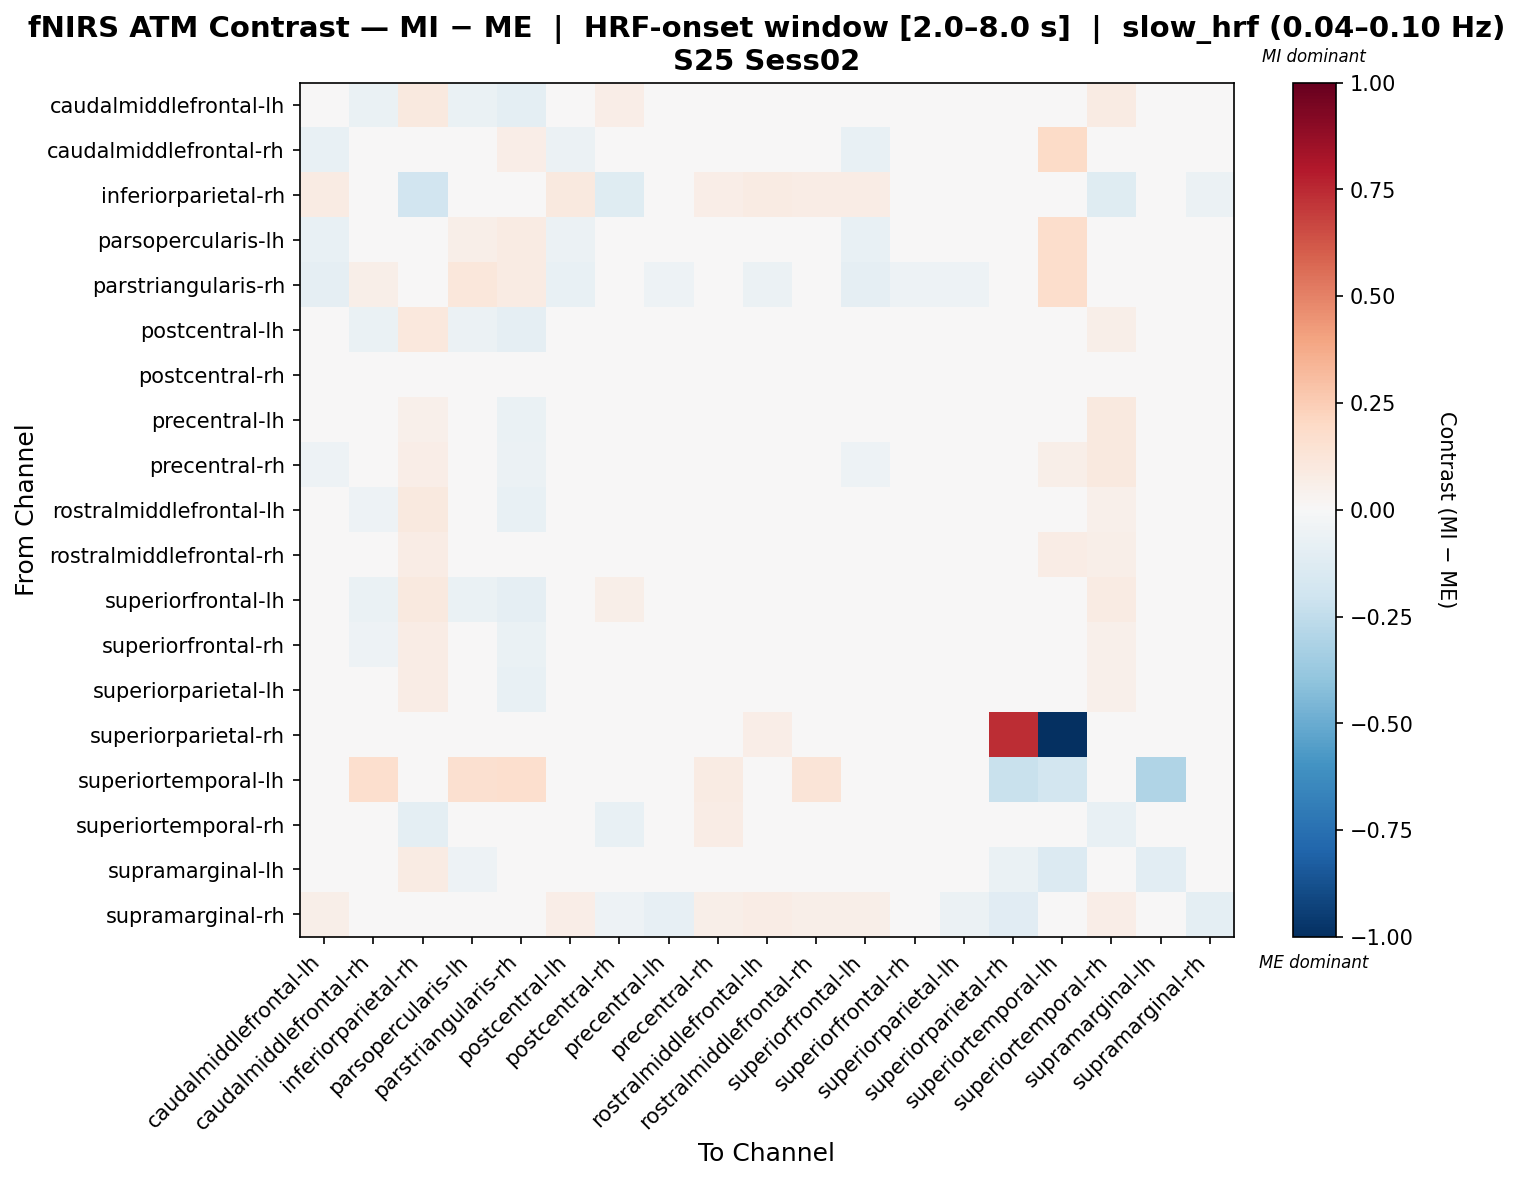

The file beside this chart, header and first rows:
, caudalmiddlefrontal-lh, caudalmiddlefrontal-rh, inferiorparietal-rh, parsopercularis-lh, parstriangularis-rh, postcentral-lh, postcentral-rh, precentral-lh, precentral-rh, rostralmiddlefrontal-lh, rostralmiddlefrontal-rh, superiorfrontal-lh, superiorfrontal-rh, superiorparietal-lh, superiorparietal-rh, superiortemporal-lh, superiortemporal-rh, supramarginal-lh, supramarginal-rh
caudalmiddlefrontal-lh, -0.02044, -0.06947, 0.09689, -0.06654, -0.09463, -0.001887, 0.0638, -0.012, -0.038, -0.00637, -0.02734, -0.02641, 0.03048, -0.001725, 0.02787, 0.03065, 0.08058, 0.01706, 0.01748
caudalmiddlefrontal-rh, -0.07795, 0.02458, 0.01951, 0.03663, 0.06297, -0.05949, -0.02953, -0.04216, 0.007879, -0.04247, 0.04737, -0.07538, -0.04247, -0.03911, 0.03141, 0.1905, -0.0006172, 0.001954, -0.01368
inferiorparietal-rh, 0.0797, -0.006944, -0.1876, -0.0115, -0.002385, 0.09429, -0.1239, -0.02038, 0.06261, 0.08483, 0.07543, 0.07543, 0.031, 0.01221, -0.02549, 0.007211, -0.1213, 0.03347, -0.05662
parsopercularis-lh, -0.0761, 0.001357, 0.01913, 0.06017, 0.08002, -0.05576, -0.02811, -0.0422, -0.0001377, -0.03542, 0.03731, -0.07441, -0.03542, -0.03542, 0.0308, 0.1731, -0.006186, -0.001101, -0.01157
parstriangularis-rh, -0.0876, 0.06022, 0.02078, 0.1166, 0.07856, -0.07134, -0.02519, -0.05015, -0.01267, -0.05556, 0.02247, -0.08607, -0.05032, -0.05249, 0.02835, 0.1724, 0.0005343, 0.006587, -0.01516
postcentral-lh, -0.01078, -0.0674, 0.1043, -0.05995, -0.08875, -0.0317, 0.03912, -0.02489, -0.03186, 0.02063, -0.01921, -0.01921, 0.03802, 0.0199, 0.01536, 0.01588, 0.0573, 0.02863, 0.0146
postcentral-rh, 0.03883, -0.04513, 0.007666, -0.04265, -0.04327, 0.02766, -0.04389, -0.02376, 0.01845, 0.01695, 0.03204, 0.03307, 0.01073, -0.01099, 0.000618, 0.03361, 0.005714, 0.004662, -0.0203
precentral-lh, -0.004208, -0.04359, 0.05238, -0.0432, -0.06385, -0.008435, 0.003287, 0.003728, 0.04257, -0.006498, -0.003204, -0.003275, -0.02065, -0.02675, -0.004326, 0.02322, 0.101, 0.01401, -0.01224
precentral-rh, -0.0544, -0.03402, 0.06865, -0.03176, -0.05787, -0.03598, 0.02045, 0.004584, 0.03353, -0.02504, -0.0208, -0.05137, -0.01047, -0.01619, 0.02802, 0.06141, 0.09747, 0.01356, 0.01022
rostralmiddlefrontal-lh, -0.01442, -0.05456, 0.09974, -0.04676, -0.07681, 0.0199, 0.02683, -0.02934, -0.02533, -0.0461, -0.01442, -0.01728, 0.02466, 0.006352, 0.04451, 0.01117, 0.05327, 0.02145, 0.01717
rostralmiddlefrontal-rh, -0.04719, -0.02115, 0.07792, -0.0196, -0.04634, -0.02199, 0.03295, -0.02427, -0.02566, -0.02342, -0.004617, -0.04865, 0.002606, -0.01778, 0.02775, 0.0778, 0.05857, 0.01375, 0.009313
superiorfrontal-lh, -0.02389, -0.0693, 0.09894, -0.06629, -0.09153, 0.0006587, 0.05606, -0.01156, -0.0342, -0.003901, -0.027, -0.0269, 0.02558, 0.0006381, 0.02811, 0.02956, 0.07951, 0.01736, 0.01816
superiorfrontal-rh, 0.01071, -0.05416, 0.07606, -0.04767, -0.06997, 0.02873, 0.01644, -0.04731, -0.01359, 0.01658, 0.002612, 0.002612, 0.000795, -0.008308, 0.02119, 0.009532, 0.05063, 0.01978, -0.01468
superiorparietal-lh, 0.002807, -0.04943, 0.07195, -0.04487, -0.07079, 0.02829, 0.003248, -0.03962, -0.00674, 0.02267, 0.002807, 0.001861, 0.01006, -0.008246, 0.0123, 0.007772, 0.0518, 0.02297, -0.01884
superiorparietal-rh, 0.03893, 0.03893, 0.01368, 0.03336, 0.03754, 0.004981, -0.01986, -0.03569, 0.03893, 0.06673, 0.03893, 0.03893, 0.01368, -0.0152, 0.7397, -1.0, 0.03893, -0.03381, -0.03865
superiortemporal-lh, 0.005045, 0.1653, 0.000887, 0.157, 0.1684, -0.002232, 0.01778, 0.004006, 0.08329, -0.003271, 0.1319, 0.002966, -0.003271, -0.002232, -0.2217, -0.181, 0.004006, -0.3018, -0.0251
superiortemporal-rh, 0.03555, -0.03311, -0.09386, -0.03917, -0.03508, 0.02848, -0.07372, 0.03808, 0.07288, 0.01789, 0.03303, 0.03202, 0.02848, 0.01837, 0.02823, 0.02138, -0.07234, -0.01449, 0.007371
supramarginal-lh, 0.02353, -0.04949, 0.07879, -0.05405, -0.04675, 0.04086, 0.02171, 0.02353, 0.02353, 0.04086, 0.02353, 0.02262, 0.03994, 0.04177, -0.0682, -0.1378, 0.03617, -0.1038, 0.04322
supramarginal-rh, 0.0574, -0.006609, -0.02233, -0.01216, -0.01101, 0.0648, -0.05003, -0.08252, 0.0574, 0.07175, 0.0574, 0.0574, -0.03299, -0.06226, -0.1103, 0.011, 0.0662, 0.04232, -0.09544
